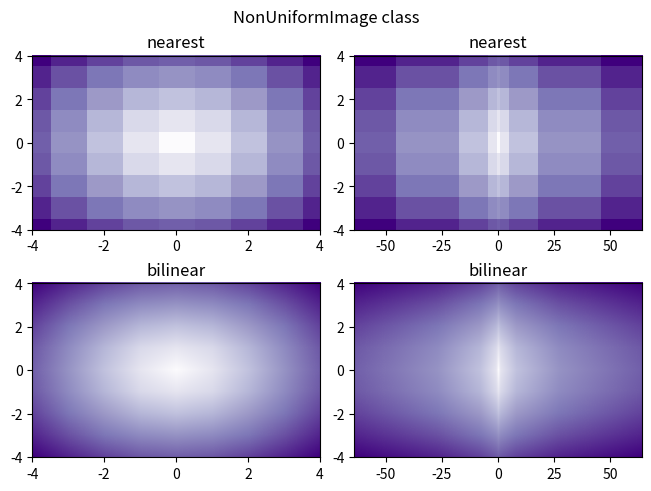

Python code for this plot:
import matplotlib.pyplot as plt
import numpy as np

from matplotlib import cm
from matplotlib.image import NonUniformImage

interp = 'nearest'

# Linear x array for cell centers:
x = np.linspace(-4, 4, 9)

# Highly nonlinear x array:
x2 = x**3

y = np.linspace(-4, 4, 9)

z = np.sqrt(x[np.newaxis, :]**2 + y[:, np.newaxis]**2)

fig, axs = plt.subplots(nrows=2, ncols=2, layout='constrained')
fig.suptitle('NonUniformImage class', fontsize='large')
ax = axs[0, 0]
im = NonUniformImage(ax, interpolation=interp, extent=(-4, 4, -4, 4),
                     cmap=cm.Purples)
im.set_data(x, y, z)
ax.add_image(im)
ax.set_xlim(-4, 4)
ax.set_ylim(-4, 4)
ax.set_title(interp)

ax = axs[0, 1]
im = NonUniformImage(ax, interpolation=interp, extent=(-64, 64, -4, 4),
                     cmap=cm.Purples)
im.set_data(x2, y, z)
ax.add_image(im)
ax.set_xlim(-64, 64)
ax.set_ylim(-4, 4)
ax.set_title(interp)

interp = 'bilinear'

ax = axs[1, 0]
im = NonUniformImage(ax, interpolation=interp, extent=(-4, 4, -4, 4),
                     cmap=cm.Purples)
im.set_data(x, y, z)
ax.add_image(im)
ax.set_xlim(-4, 4)
ax.set_ylim(-4, 4)
ax.set_title(interp)

ax = axs[1, 1]
im = NonUniformImage(ax, interpolation=interp, extent=(-64, 64, -4, 4),
                     cmap=cm.Purples)
im.set_data(x2, y, z)
ax.add_image(im)
ax.set_xlim(-64, 64)
ax.set_ylim(-4, 4)
ax.set_title(interp)

plt.show()